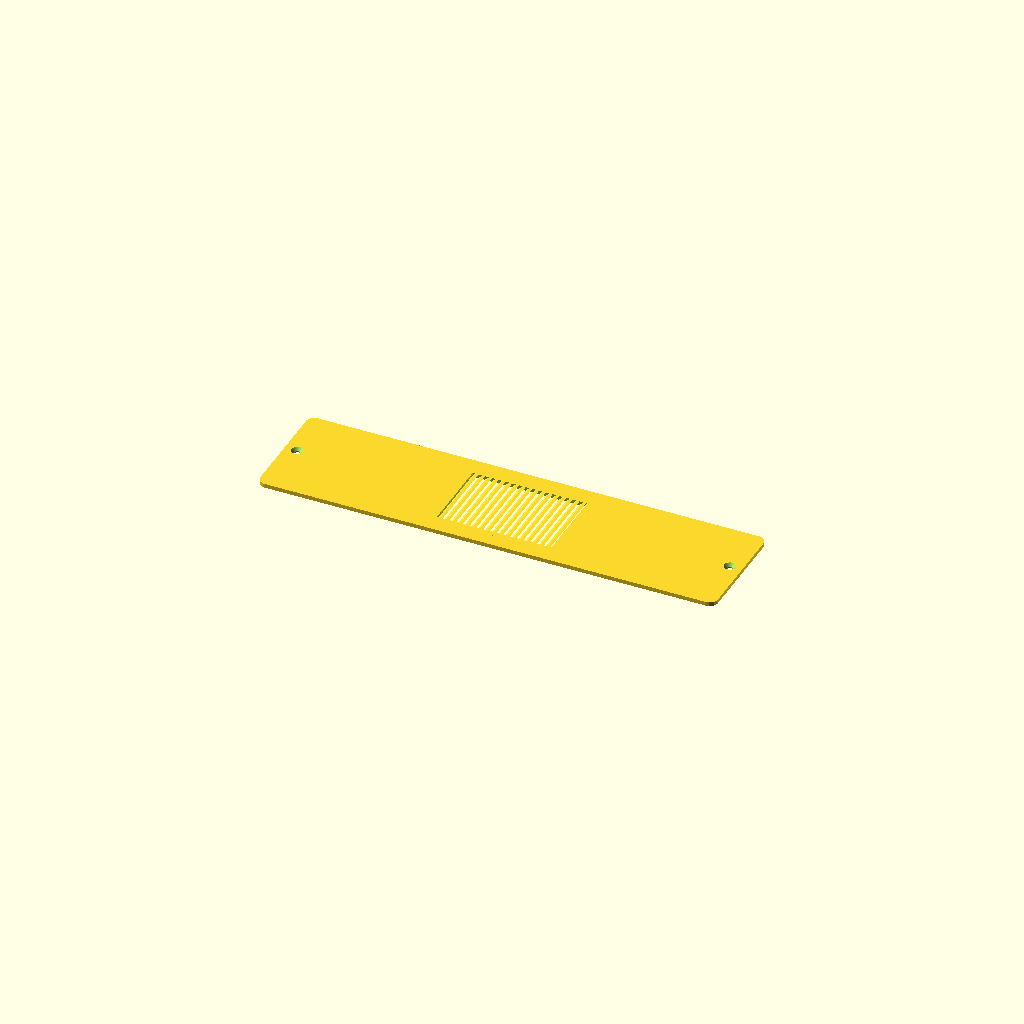
Cell 1: the model at its default parameters.
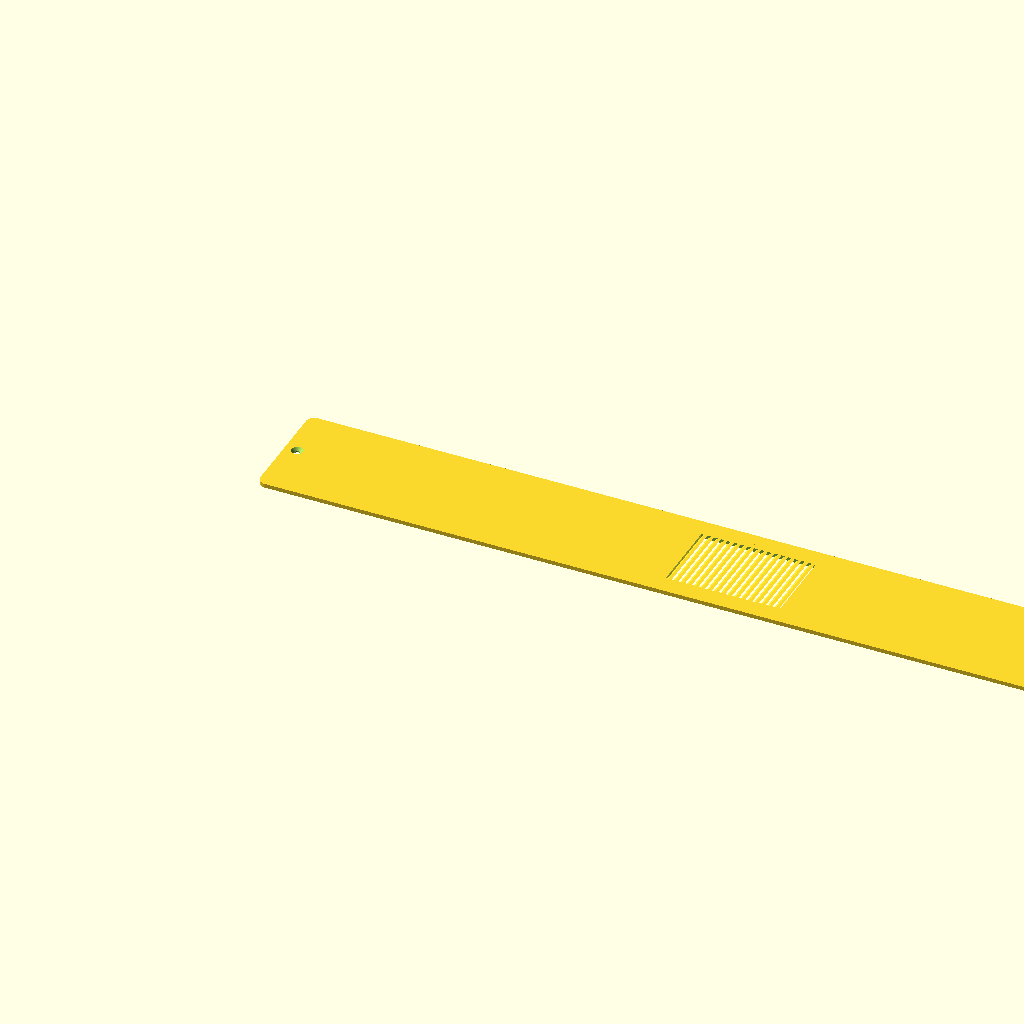
Cell 2 — W set to 680, the other parameters unchanged.
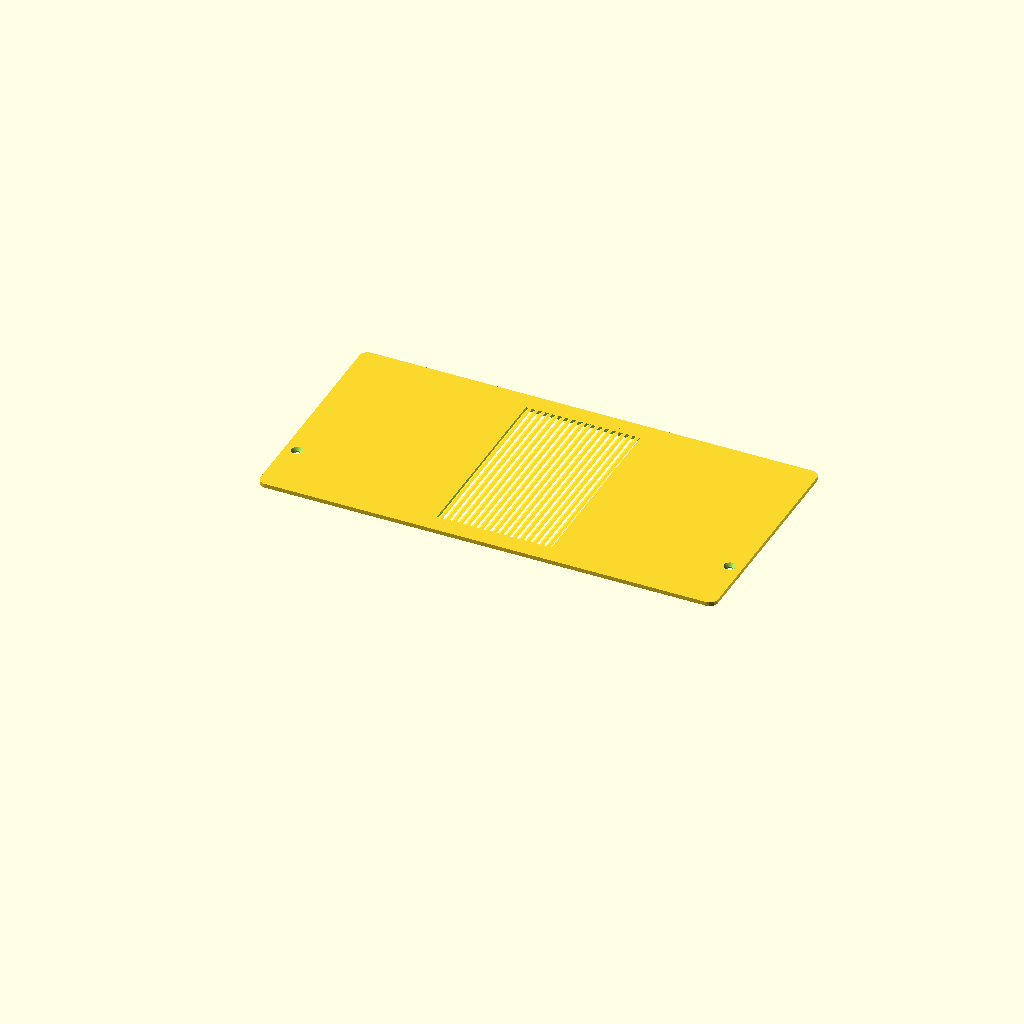
Cell 3: H = 170 (everything else at default).
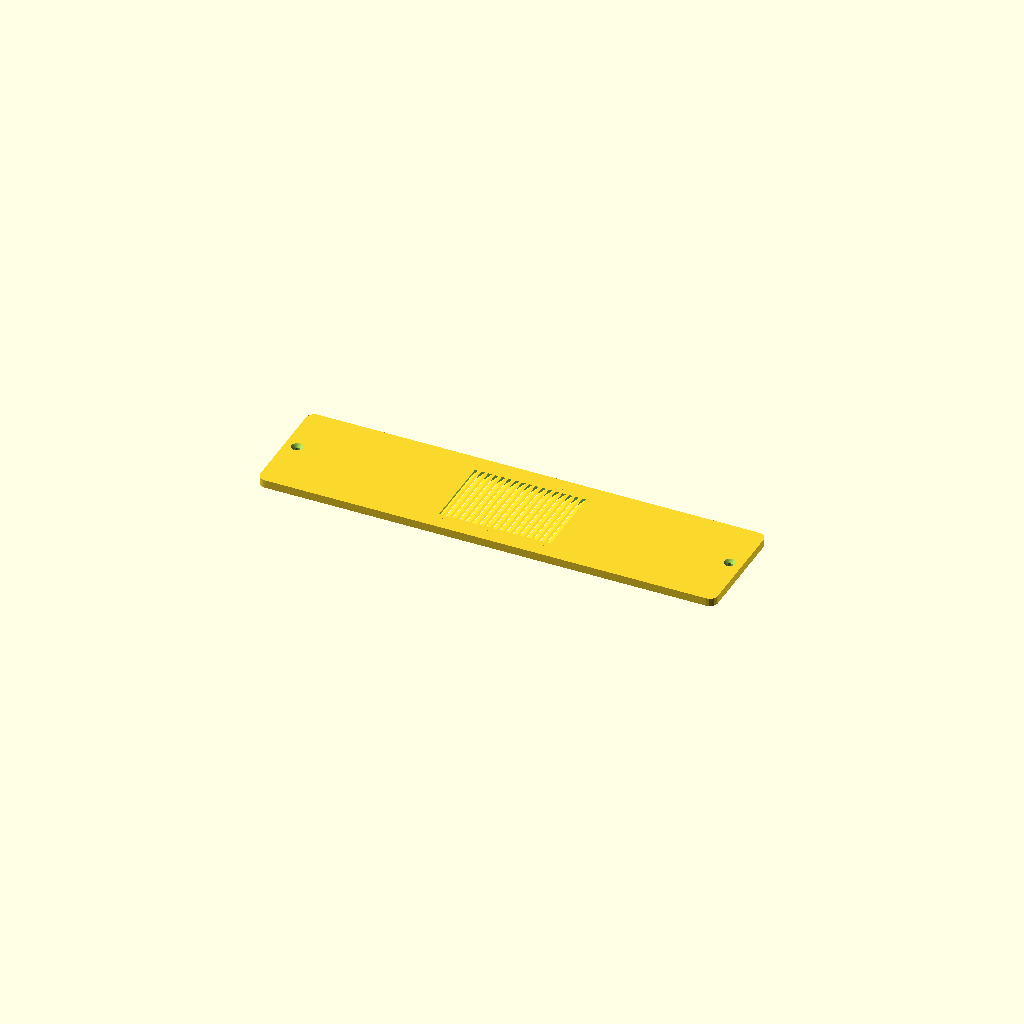
Cell 4: T = 6 (everything else at default).
One fixed orthographic camera (rotation 55°, 0°, 25°; colour scheme Cornfield) for every cell.
The OpenSCAD source (3d-printing/projects/toekick-vent-slider/toekick_vent_parametric.scad):
// Bathroom toe-kick vent grille: ¾ solid, centered ¼ angled louvers (deflect air right)
// Original parametric design. Units: mm. Matches standard 2¼" × 12" toe-kick faceplate.
// Print: PETG, 0.2mm layers, 4 walls; print flat, front face down for smoothest finish.

/* [Plate] */
W = 340;            // plate width
H = 85;             // plate height
T = 3;              // plate thickness
corner_r = 6;       // corner radius

/* [Screw holes] */
hole_inset_x = 9.3; // hole center from each end
hole_y = 45;        // hole center from bottom
hole_d = 4.2;       // clearance for #6 / M3.5 screw
csk_d = 8.5;        // countersink dia (90°)

/* [Louvered window, centered quarter] */
win_w = 85;         // window width (quarter of plate)
win_margin_y = 14;  // top/bottom margin (matches original grille inset)

/* [Fins] */
fin_t = 1.6;        // fin thickness
fin_pitch = 5.0;    // horizontal spacing (no see-through at 45° in 3mm)
fin_angle = 45;     // deflect exiting air to the right
fin_back = 0;       // 0 = louvers contained within plate thickness

win_x0 = (W - win_w) / 2;
win_x1 = (W + win_w) / 2;
win_y0 = win_margin_y;
win_y1 = H - win_margin_y;
fin_len = (T + fin_back) / cos(fin_angle) + 4;

module plate2d() {
    offset(r = corner_r)
        translate([corner_r, corner_r])
            square([W - 2*corner_r, H - 2*corner_r]);
}

difference() {
    union() {
        // plate with window cut
        difference() {
            linear_extrude(T) plate2d();
            translate([win_x0, win_y0, -1])
                cube([win_x1 - win_x0, win_y1 - win_y0, T + 2]);
        }
        // angled fins, trimmed to window
        intersection() {
            translate([win_x0, win_y0 - 4, -fin_back])
                cube([win_x1 - win_x0, win_y1 - win_y0 + 8, T + fin_back]);
            for (x = [win_x0 - fin_len : fin_pitch : win_x1 + fin_len])
                translate([x, win_y0 - 4, (T - fin_back)/2])
                    rotate([0, fin_angle, 0])
                        translate([-fin_t/2, 0, -fin_len/2])
                            cube([fin_t, win_y1 - win_y0 + 8, fin_len]);
        }
    }
    // countersunk screw holes (front face = z = T)
    for (hx = [hole_inset_x, W - hole_inset_x]) {
        translate([hx, hole_y, -fin_back - 1])
            cylinder(d = hole_d, h = T + fin_back + 2, $fn = 64);
        csk_depth = (csk_d - hole_d) / 2;
        translate([hx, hole_y, T - csk_depth])
            cylinder(d1 = hole_d, d2 = csk_d + 1, h = csk_depth + 0.5, $fn = 64);
    }
}
Parameter table extracted from the source (name, type, default, range or options):
W: number, default 340
H: number, default 85
T: number, default 3
corner_r: number, default 6
hole_inset_x: number, default 9.3
hole_y: number, default 45
hole_d: number, default 4.2
csk_d: number, default 8.5
win_w: number, default 85
win_margin_y: number, default 14
fin_t: number, default 1.6
fin_pitch: number, default 5
fin_angle: number, default 45
fin_back: number, default 0
